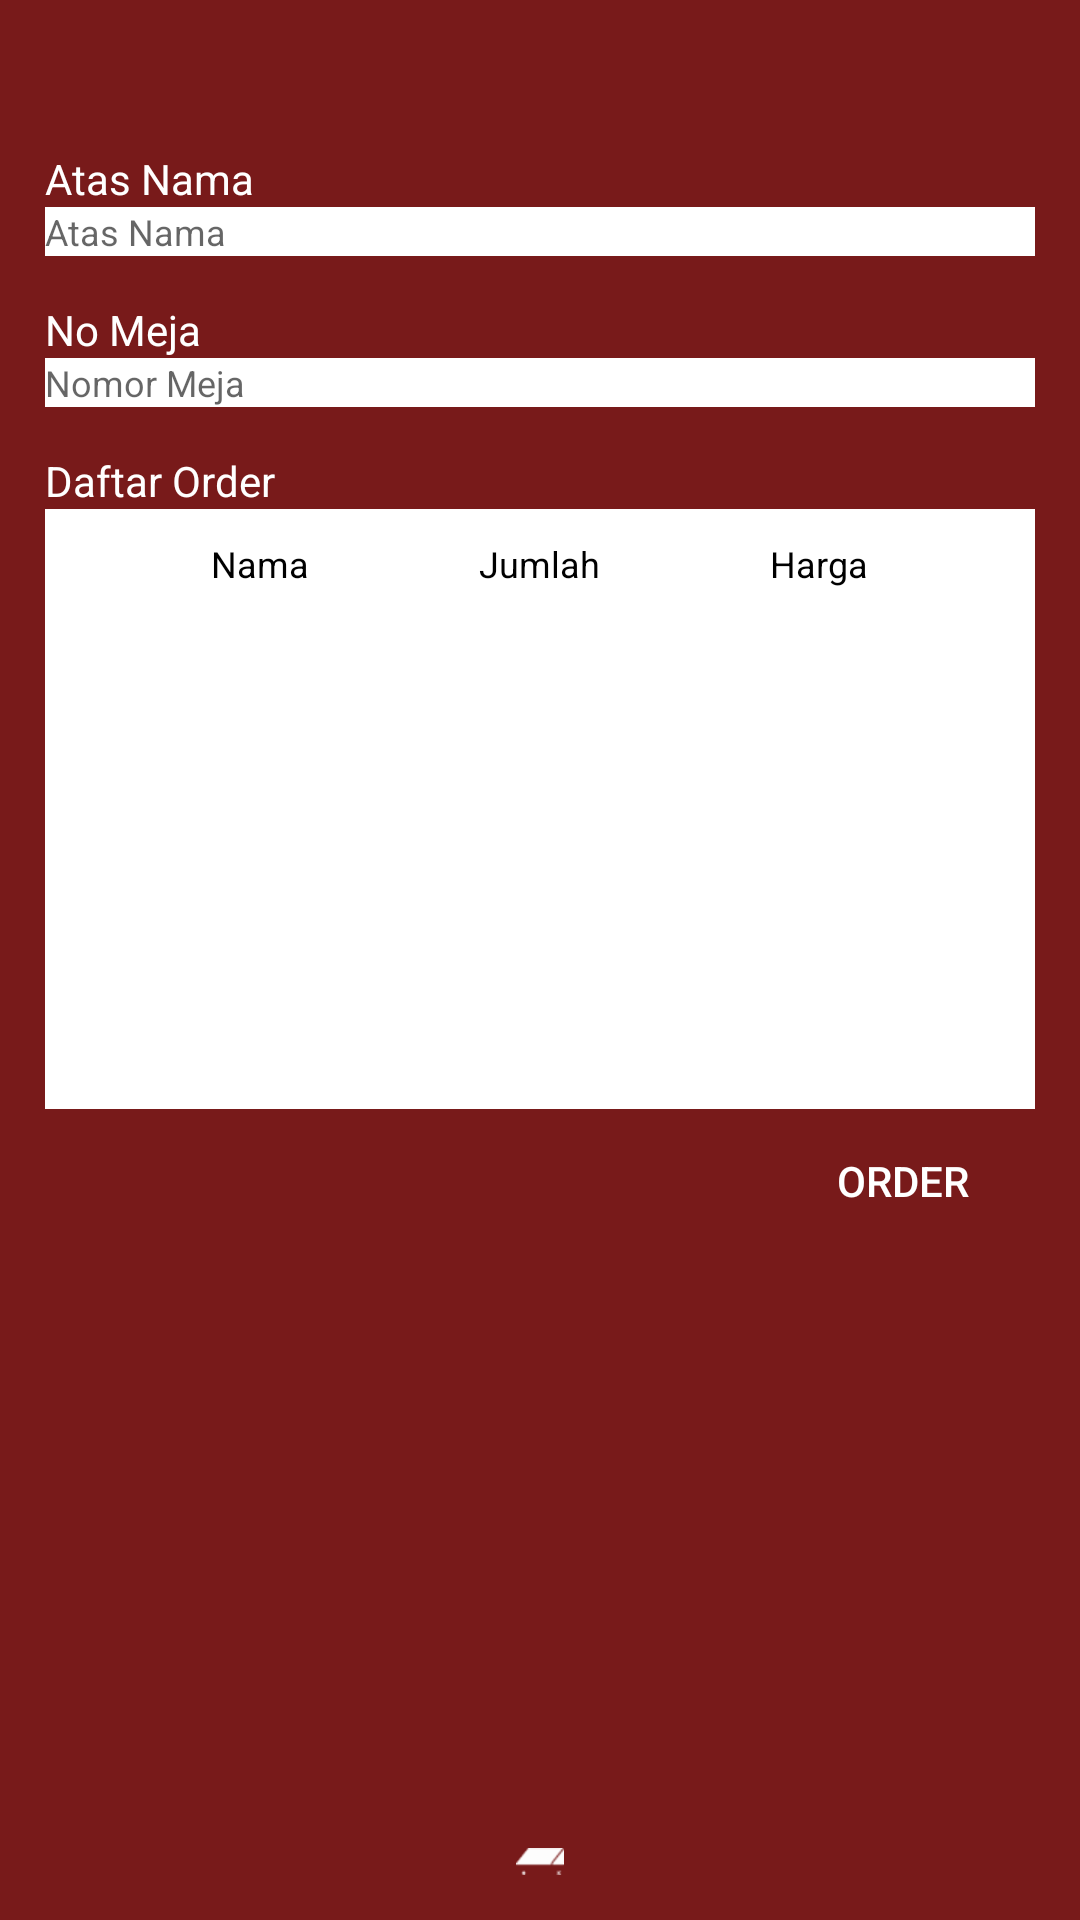

This screen was rendered from an Android layout file. Write that file and the resources it references.
<!-- AndroidManifest.xml: application theme AppThemeNoTitle -->
<!-- res/layout/orderlist_layout.xml -->
<?xml version="1.0" encoding="utf-8"?>
<RelativeLayout xmlns:android="http://schemas.android.com/apk/res/android"
    android:orientation="vertical" android:layout_width="match_parent"
    android:background="@color/colorPrimaryDark"
    android:padding="15dp"
    android:paddingTop="30dp"
    android:layout_height="match_parent">
    <com.github.ybq.android.spinkit.SpinKitView
        android:visibility="gone"
        xmlns:app="http://schemas.android.com/apk/res-auto"
        android:id="@+id/spin_kit"
        style="@style/SpinKitView.Small.CubeGrid"
        android:layout_width="match_parent"
        android:layout_height="match_parent"
        android:layout_gravity="center"
        app:SpinKit_Color="@color/accent" />

    <RelativeLayout
        android:id="@+id/mainForm"
        android:visibility="visible"
        android:layout_width="match_parent"
        android:layout_height="wrap_content">

        <TextView
            android:layout_marginTop="35dp"
            android:id="@+id/textView"
            android:layout_width="wrap_content"
            android:layout_height="wrap_content"
            android:text="Atas Nama"
            android:layout_alignParentTop="true"
            android:layout_alignParentLeft="true"
            android:layout_alignParentStart="true" />

        <EditText
            android:textSize="12sp"
            android:background="@color/white"
            android:id="@+id/txtAtasNama"
            android:layout_width="wrap_content"
            android:layout_height="wrap_content"
            android:layout_below="@+id/textView"
            android:ems="10"
            android:hint="Atas Nama"
            android:inputType="textPersonName"
            android:layout_alignParentRight="true"
            android:layout_alignParentEnd="true"
            android:layout_alignParentLeft="true"
            android:layout_alignParentStart="true" />

        <TextView
            android:layout_marginTop="15dp"
            android:id="@+id/textView2"
            android:layout_width="wrap_content"
            android:layout_height="wrap_content"
            android:text="No Meja"
            android:layout_below="@+id/txtAtasNama"
            android:layout_alignLeft="@+id/txtAtasNama"
            android:layout_alignStart="@+id/txtAtasNama" />

        <EditText
            android:textSize="12sp"
            android:background="@color/white"
            android:id="@+id/txtNoMeja"
            android:layout_width="wrap_content"
            android:layout_height="wrap_content"
            android:layout_below="@+id/textView2"
            android:ems="10"
            android:hint="Nomor Meja"
            android:inputType="textPersonName"
            android:layout_alignParentRight="true"
            android:layout_alignParentEnd="true"
            android:layout_alignParentLeft="true"
            android:layout_alignParentStart="true" />

        <TextView
            android:layout_marginTop="15dp"
            android:id="@+id/textView4"
            android:layout_width="wrap_content"
            android:layout_height="wrap_content"
            android:text="Daftar Order"
            android:layout_below="@+id/txtNoMeja"
            android:layout_alignLeft="@+id/txtNoMeja"
            android:layout_alignStart="@+id/txtNoMeja" />

        <Button
            android:background="@drawable/rounded_button"
            android:id="@+id/btnOrder"
            android:layout_width="wrap_content"
            android:layout_height="wrap_content"
            android:text="Order"
            android:layout_below="@+id/scrollView2"
            android:layout_alignRight="@+id/scrollView2"
            android:layout_alignEnd="@+id/scrollView2" />

        <ScrollView
            android:background="@color/white"
            android:layout_width="250dp"
            android:layout_height="200dp"
            android:id="@+id/scrollView2"
            android:layout_below="@+id/textView4"
            android:layout_alignLeft="@+id/textView4"
            android:layout_alignStart="@+id/textView4"
            android:layout_alignParentRight="true"
            android:layout_alignParentEnd="true">

            <TableLayout
                android:id="@+id/tblListOrder"
                android:layout_gravity="center_horizontal|top"
                android:gravity="center_horizontal|top"
                android:layout_width="match_parent"
                android:layout_height="wrap_content">
                <TableRow
                    android:layout_gravity="center"
                    android:gravity="center"
                    android:paddingTop="5dp"
                    android:showDividers="middle|beginning|end"
                    android:dividerPadding="2dp"
                    android:id="@+id/tableHeader"
                    android:layout_width="match_parent"
                    android:layout_height="wrap_content">

                    <TextView
                        android:layout_width="83dp"
                        android:textSize="12sp"
                        android:textColor="@color/black"
                        android:layout_margin="5dp"
                        android:textAlignment="center"
                        android:id="@+id/txtNamaMenu"
                        android:text="Nama"
                        android:textAppearance="?android:attr/textAppearanceLarge" />
                    <TextView
                        android:layout_width="83dp"
                        android:textSize="12sp"
                        android:textColor="@color/black"
                        android:layout_margin="5dp"
                        android:textAlignment="center"
                        android:id="@+id/txtQty"
                        android:text="Jumlah"
                        android:textAppearance="?android:attr/textAppearanceLarge" />

                    <TextView
                        android:layout_width="83dp"
                        android:textSize="12sp"
                        android:textColor="@color/black"
                        android:layout_margin="5dp"
                        android:textAlignment="center"
                        android:id="@+id/txtHarga"
                        android:text="Harga"
                        android:textAppearance="?android:attr/textAppearanceLarge" />

                </TableRow>
            </TableLayout>
        </ScrollView>
        <RelativeLayout
            android:gravity="center_horizontal|center_vertical"
            android:layout_width="match_parent"
            android:layout_height="wrap_content"
            android:layout_alignParentBottom="true"
            android:layout_alignParentLeft="true"
            android:layout_alignParentStart="true"
            android:id="@+id/relativeLayout">
            <ImageView
                android:layout_width="wrap_content"
                android:layout_height="wrap_content"
                android:background="@drawable/icon_kalam"/>
        </RelativeLayout>

    </RelativeLayout>

</RelativeLayout>
<!-- resources referenced by this layout -->
<resources>
  <color name="colorPrimaryDark">#781A1A</color>
  <!-- drawable icon_kalam: png bitmap (drawable-hdpi, 362 bytes) -->
  <style name="AppThemeNoTitle" parent="Theme.AppCompat.Light.NoActionBar">
          <item name="android:textColor">@color/white</item>
      </style>
  <!-- not gathered from this repository: default colours our renderer supplied (Android Studio template values) -->
  <color name="black">#FF000000</color>
  <color name="white">#FFFFFFFF</color>
</resources>
